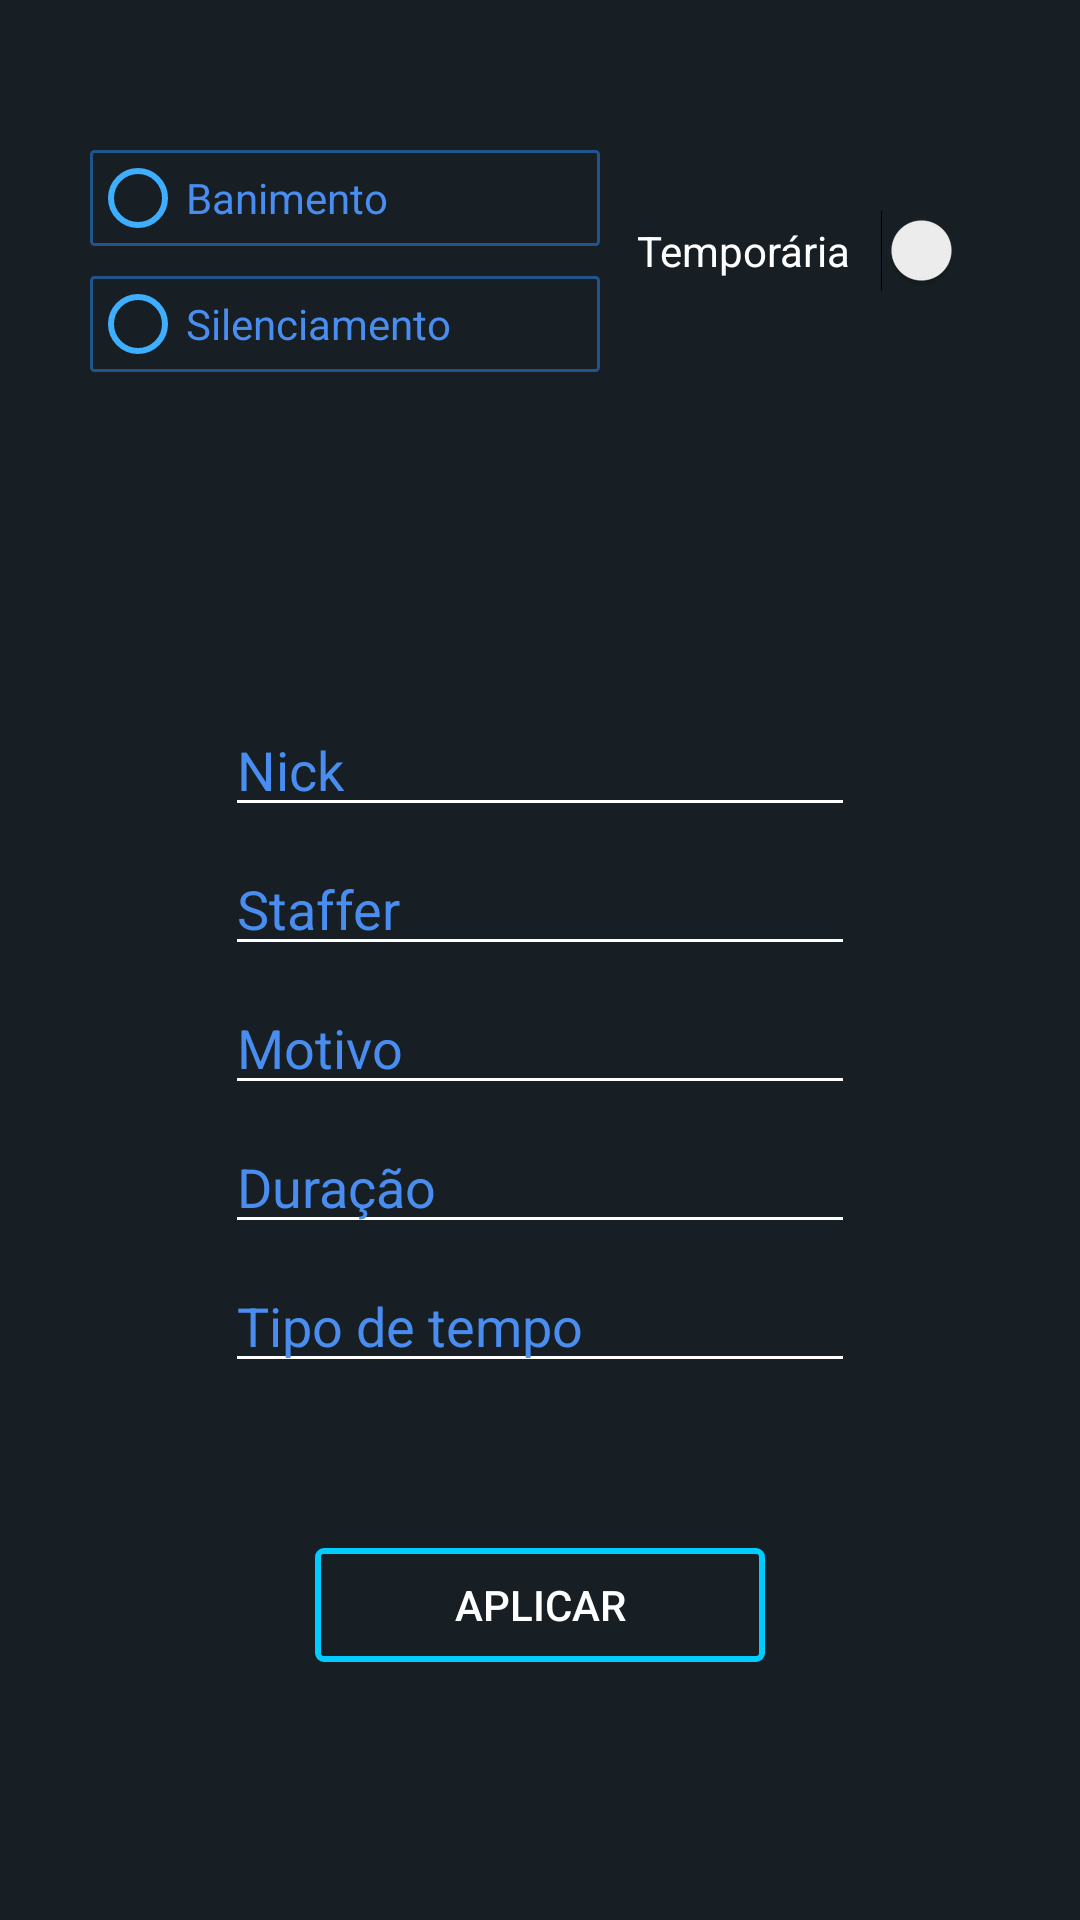

Here is an Android app screen rendered from its layout file. Give the layout XML and the strings, colors and styles it references.
<!-- AndroidManifest.xml: application theme AppTheme -->
<!-- res/layout/activity_punish.xml -->
<?xml version="1.0" encoding="utf-8"?>
<androidx.constraintlayout.widget.ConstraintLayout xmlns:android="http://schemas.android.com/apk/res/android"
    xmlns:app="http://schemas.android.com/apk/res-auto"
    xmlns:tools="http://schemas.android.com/tools"
    android:layout_width="match_parent"
    android:layout_height="match_parent"
    android:background="#171F24"
    tools:context=".view.punish.PunishActivity">

    <EditText
        android:id="@+id/nickText"
        android:layout_width="wrap_content"
        android:layout_height="wrap_content"
        android:layout_marginBottom="130dp"
        android:textColorHint="#498DF0"
        android:ems="10"
        android:selectAllOnFocus="true"
        android:inputType="textPersonName"
        android:hint="Nick"
        android:backgroundTint="#FFFFFF"
        android:textColor="#498DF0"
        android:shadowColor="#FFFFFFFF"
        app:layout_constraintBottom_toBottomOf="parent"
        app:layout_constraintEnd_toEndOf="parent"
        app:layout_constraintStart_toStartOf="parent"
        app:layout_constraintTop_toTopOf="parent" />

    <EditText
        android:id="@+id/stafferText"
        android:layout_width="wrap_content"
        android:layout_height="wrap_content"
        android:layout_marginTop="5dp"
        android:ems="10"
        android:textColorHint="#498DF0"
        android:selectAllOnFocus="true"
        android:inputType="textPersonName"
        android:hint="Staffer"
        android:textColor="#498DF0"
        android:backgroundTint="#FFFFFF"
        android:shadowColor="#FFFFFFFF"
        app:layout_constraintEnd_toEndOf="parent"
        app:layout_constraintStart_toStartOf="parent"
        app:layout_constraintTop_toBottomOf="@+id/nickText" />

    <EditText
        android:id="@+id/reasonText"
        android:layout_width="wrap_content"
        android:layout_height="wrap_content"
        android:layout_marginTop="5dp"
        android:textColorHint="#498DF0"
        android:ems="10"
        android:selectAllOnFocus="true"
        android:inputType="textPersonName"
        android:hint="Motivo"
        android:textColor="#498DF0"
        android:backgroundTint="#FFFFFF"
        android:shadowColor="#FFFFFFFF"
        app:layout_constraintEnd_toEndOf="parent"
        app:layout_constraintStart_toStartOf="parent"
        app:layout_constraintTop_toBottomOf="@+id/stafferText" />

    <EditText
        android:id="@+id/timeText"
        android:layout_width="wrap_content"
        android:layout_height="wrap_content"
        android:layout_marginTop="5dp"
        android:textColorHint="#498DF0"
        android:ems="10"
        android:selectAllOnFocus="true"
        android:inputType="textPersonName"
        android:hint="Duração"
        android:textColor="#498DF0"
        android:backgroundTint="#FFFFFF"
        android:shadowColor="#FFFFFFFF"
        app:layout_constraintEnd_toEndOf="parent"
        app:layout_constraintStart_toStartOf="parent"
        app:layout_constraintTop_toBottomOf="@+id/reasonText" />

    <EditText
        android:id="@+id/timeUnitText"
        android:layout_width="wrap_content"
        android:layout_height="wrap_content"
        android:layout_marginTop="5dp"
        android:textColorHint="#498DF0"
        android:ems="10"
        android:selectAllOnFocus="true"
        android:inputType="textPersonName"
        android:hint="Tipo de tempo"
        android:textColor="#498DF0"
        android:backgroundTint="#FFFFFF"
        android:shadowColor="#FFFFFFFF"
        app:layout_constraintEnd_toEndOf="parent"
        app:layout_constraintStart_toStartOf="parent"
        app:layout_constraintTop_toBottomOf="@+id/timeText" />

    <Button
        android:id="@+id/applyButton"
        android:onClick="onClickInApply"
        android:layout_width="150dp"
        android:layout_height="50dp"
        android:layout_marginBottom="80dp"
        android:text="Aplicar"
        android:textColor="#FFFFFFFF"
        android:background="@drawable/button_style"
        app:layout_constraintBottom_toBottomOf="parent"
        app:layout_constraintEnd_toEndOf="parent"
        app:layout_constraintStart_toStartOf="parent" />

    <Switch
        android:id="@+id/time"
        android:layout_width="wrap_content"
        android:layout_height="wrap_content"
        android:layout_marginTop="70dp"
        android:text="Temporária   "
        android:textColor="#FFFFFF"
        android:theme="@style/switchStyle"
        app:layout_constraintEnd_toEndOf="parent"
        app:layout_constraintStart_toEndOf="@+id/radioGroup"
        app:layout_constraintTop_toTopOf="parent" />

    <RadioGroup
        android:id="@+id/radioGroup"
        android:layout_width="200dp"
        android:layout_height="80dp"
        android:layout_marginTop="50dp"
        android:layout_marginEnd="160dp"
        app:layout_constraintEnd_toEndOf="parent"
        app:layout_constraintStart_toStartOf="parent"
        app:layout_constraintTop_toTopOf="parent">

        <RadioButton
            android:id="@+id/banButton"
            android:layout_width="match_parent"
            android:layout_height="wrap_content"
            android:layout_marginStart="30dp"
            android:buttonTint="#3EAEFF"
            android:background="@drawable/checkbutton_style"
            android:text="Banimento"
            android:textColor="#498DF0" />

        <RadioButton
            android:id="@+id/muteButton"
            android:layout_width="match_parent"
            android:layout_height="wrap_content"
            android:layout_marginTop="10dp"
            android:layout_marginStart="30dp"
            android:buttonTint="#3EAEFF"
            android:background="@drawable/checkbutton_style"
            android:text="Silenciamento"
            android:textColor="#498DF0" />
    </RadioGroup>

</androidx.constraintlayout.widget.ConstraintLayout>
<!-- resources referenced by this layout -->
<resources>
  <!-- drawable button_style (drawable) -->
  <?xml version="1.0" encoding="utf-8"?>
  <layer-list xmlns:android="http://schemas.android.com/apk/res/android">
      <item
          android:bottom="6dp"
          android:drawable="@drawable/ic_transparent_border"
          android:top="6dp" />
  </layer-list>
  <!-- drawable checkbutton_style (drawable) -->
  <?xml version="1.0" encoding="utf-8"?>
  <layer-list xmlns:android="http://schemas.android.com/apk/res/android">
      <item android:drawable="@drawable/ic_trasparent_border_check" />
  </layer-list>
  <style name="switchStyle" parent="Theme.AppCompat.Light">
          
          <item name="colorControlActivated">#3D6DFF</item>
  
          
          <item name="colorSwitchThumbNormal">#0F7EFF</item>
  
          
          <item name="android:colorForeground">#42221f1f
          </item>
      </style>
  <style name="AppTheme" parent="Theme.AppCompat.Light.NoActionBar">
          
          <item name="colorPrimary">@color/colorPrimary</item>
          <item name="colorPrimaryDark">@color/colorPrimaryDark</item>
          <item name="colorAccent">#0F7EFF</item>
      </style>
  <!-- drawable ic_transparent_border (drawable) -->
  <?xml version="1.0" encoding="utf-8"?>
  <selector xmlns:android="http://schemas.android.com/apk/res/android">
      <item>
          <shape android:shape="rectangle">
              
              <solid android:color="@android:color/transparent" />
              
              <stroke android:width="2dp" android:color="#00CCFF" />
  
              
              <corners android:radius="2dp" />
          </shape>
      </item>
  </selector>
  <!-- drawable ic_trasparent_border_check (drawable) -->
  <?xml version="1.0" encoding="utf-8"?>
  <selector xmlns:android="http://schemas.android.com/apk/res/android">
      <item>
          <shape android:shape="rectangle">
              
              <solid android:color="@android:color/transparent" />
              
              <stroke android:width="1dp" android:color="#21538D" />
  
              
              <corners android:radius="1dp" />
          </shape>
      </item>
  </selector>
  <color name="colorPrimary">#008577</color>
  <color name="colorPrimaryDark">#00574B</color>
</resources>
